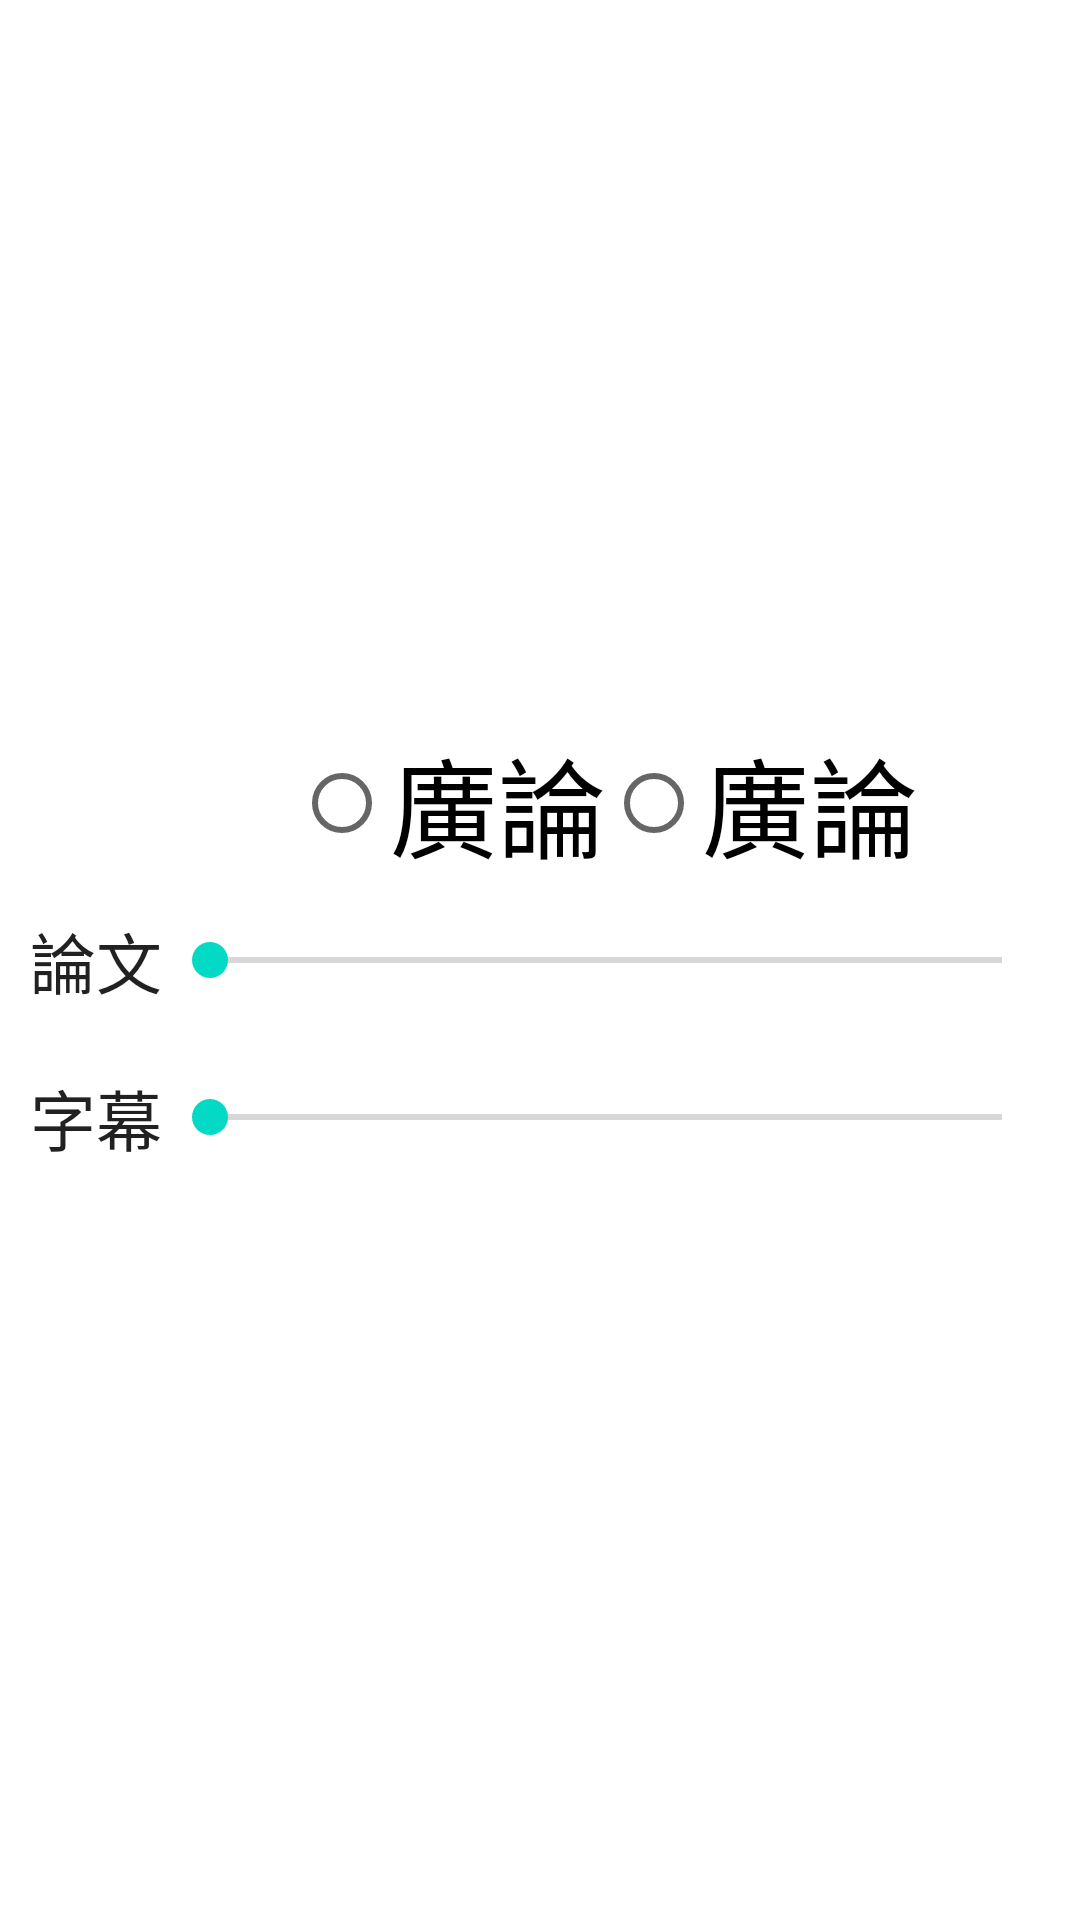

Produce the Android XML layout that renders to this screen, including the resource entries it uses.
<!-- AndroidManifest.xml: application theme AppTheme -->
<!-- res/layout/set_text_size_dialog_view.xml -->
<?xml version="1.0" encoding="utf-8"?>
<LinearLayout xmlns:android="http://schemas.android.com/apk/res/android"
    xmlns:tools="http://schemas.android.com/tools"
    android:layout_width="match_parent"
    android:layout_height="match_parent"
    android:alpha="30"
    android:gravity="center"
    android:orientation="vertical" >

    <LinearLayout
        android:layout_width="match_parent"
        android:layout_height="wrap_content"
        android:layout_weight="0"
        android:gravity="center"
        android:orientation="horizontal">

        <TextView
            android:id="@+id/textView16"
            android:layout_width="wrap_content"
            android:layout_height="wrap_content"
            android:layout_marginLeft="10dp"
            android:text="@string/selectFont"
            android:textAlignment="textStart"
            android:textColor="@android:color/white"
            android:textSize="22sp" />

        <RadioGroup
            android:id="@+id/fontRadioGroup"
            android:layout_width="wrap_content"
            android:layout_height="wrap_content"
            android:layout_weight="1"
            android:orientation="horizontal">

            <RadioButton
                android:id="@+id/defFont"
                android:layout_width="wrap_content"
                android:layout_height="wrap_content"
                android:text="@string/setupTextSizeSample"
                android:textSize="36sp" />


            <RadioButton
                android:id="@+id/bktFont"
                android:layout_width="wrap_content"
                android:layout_height="wrap_content"
                android:text="@string/setupTextSizeSample"
                android:textSize="36sp" />

        </RadioGroup>

    </LinearLayout>

    <LinearLayout
        android:layout_width="match_parent"
        android:layout_height="wrap_content"
        android:layout_margin="10dp"
        android:layout_weight="0"
        android:gravity="center"
        android:orientation="horizontal" >

        <TextView
            android:id="@+id/timeRegion"
            android:layout_width="wrap_content"
            android:layout_height="wrap_content"
            android:text="@string/bookContent"
            android:textAppearance="?android:attr/textAppearanceLarge" />

        <SeekBar
            android:id="@+id/theorySizeBar"
            android:layout_width="match_parent"
            android:layout_height="wrap_content" />
    </LinearLayout>

    <LinearLayout
        android:layout_width="match_parent"
        android:layout_height="wrap_content"
        android:layout_margin="10dp"
        android:layout_weight="0"
        android:gravity="center|center_vertical" >

        <TextView
            android:id="@+id/info"
            android:layout_width="wrap_content"
            android:layout_height="wrap_content"
            android:text="@string/subtitleFontSize"
            android:textAppearance="?android:attr/textAppearanceLarge" />

        <SeekBar
            android:id="@+id/subtitleSizeBar"
            android:layout_width="match_parent"
            android:layout_height="wrap_content" />
    </LinearLayout>

</LinearLayout>
<!-- resources referenced by this layout -->
<resources>
  <string name="bookContent">論文</string>
  <string name="selectFont">字型選擇</string>
  <string name="setupTextSizeSample">廣論</string>
  <string name="subtitleFontSize">字幕</string>
</resources>
